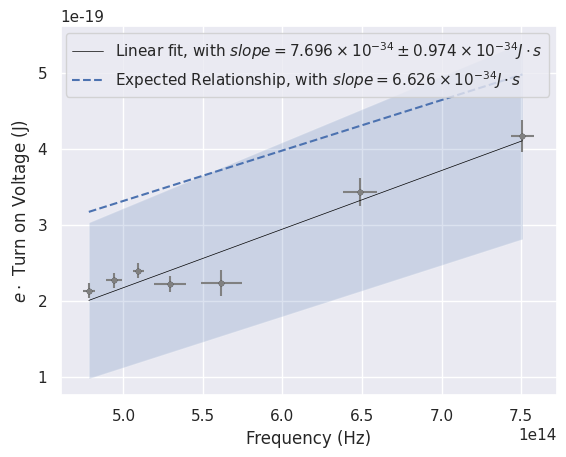

Write Python code to recreate this figure.
import numpy as np
import matplotlib.pyplot as plt
from scipy.optimize import curve_fit

import seaborn as sns

sns.set_theme()

y = [1.33059767, 1.41547249, 1.4964217, 1.38297366, 1.39540369, 2.14221882, 2.60097467]
x = [478229.29, 494351.32, 509398.91, 529274.30, 561535.29, 648809.14, 750904.65]

yerr = [0.012360585108488581, 0.012963434413901116, 0.012986089200325983, 0.013274924175250913, 0.02142212556381303, 0.02281015358361129, 0.025951242929463464]
xerr = [3641.97, 5020.76, 3710.36, 9969.66, 12827.74, 10503.83, 7217.16]


y = 1.602*10**(-19)*np.array(y,dtype=float)
yerr = 1.602*10**(-19)*np.array(yerr,dtype=float)

x = 10**9*np.array(x,dtype=float)
xerr = 10**9*np.array(xerr,dtype=float)


def linear(x, a, b):
    return a*x+b

popt, pcov = curve_fit(linear, x, y)
perr = np.sqrt(np.diag(pcov))


fit=np.zeros(7)
low_bound=np.zeros(7)
high_bound=np.zeros(7)

for i in range(7):
    fit[i]=(popt[0])*x[i]+popt[1]
    low_bound[i]=(popt[0]-perr[0])*x[i]+popt[1]-perr[1]
    high_bound[i]=(popt[0]+perr[0])*x[i]+popt[1]+perr[1]


plt.figure(dpi=1500)
plt.errorbar(x, y, xerr = xerr, yerr=5*yerr, fmt = '.', color = 'grey')
plt.plot(x,y,'.', color = 'black', markersize = 6)
#yerr is scaled by a factor of 5

plt.plot(x, fit, linewidth=0.5, color='black', label = r'Linear fit, with $slope=7.696\times 10^{-34} \pm 0.974\times 10^{-34}J\cdot s$')
plt.fill_between(x, low_bound, high_bound, alpha=0.2)

plt.plot(x, 6.626*10**(-34)*x, '--', label = r"Expected Relationship, with $slope = 6.626\times 10^{-34}J\cdot s$")

plt.xlabel("Frequency (Hz)")
plt.ylabel(r'$e \cdot$ Turn on Voltage (J)')
plt.legend()

plt.savefig('Planck Constant.png')


print("a and b:", popt)
print("error a and b: ", perr)
print("h:", popt[0], "+-", perr[0], "J*s")
